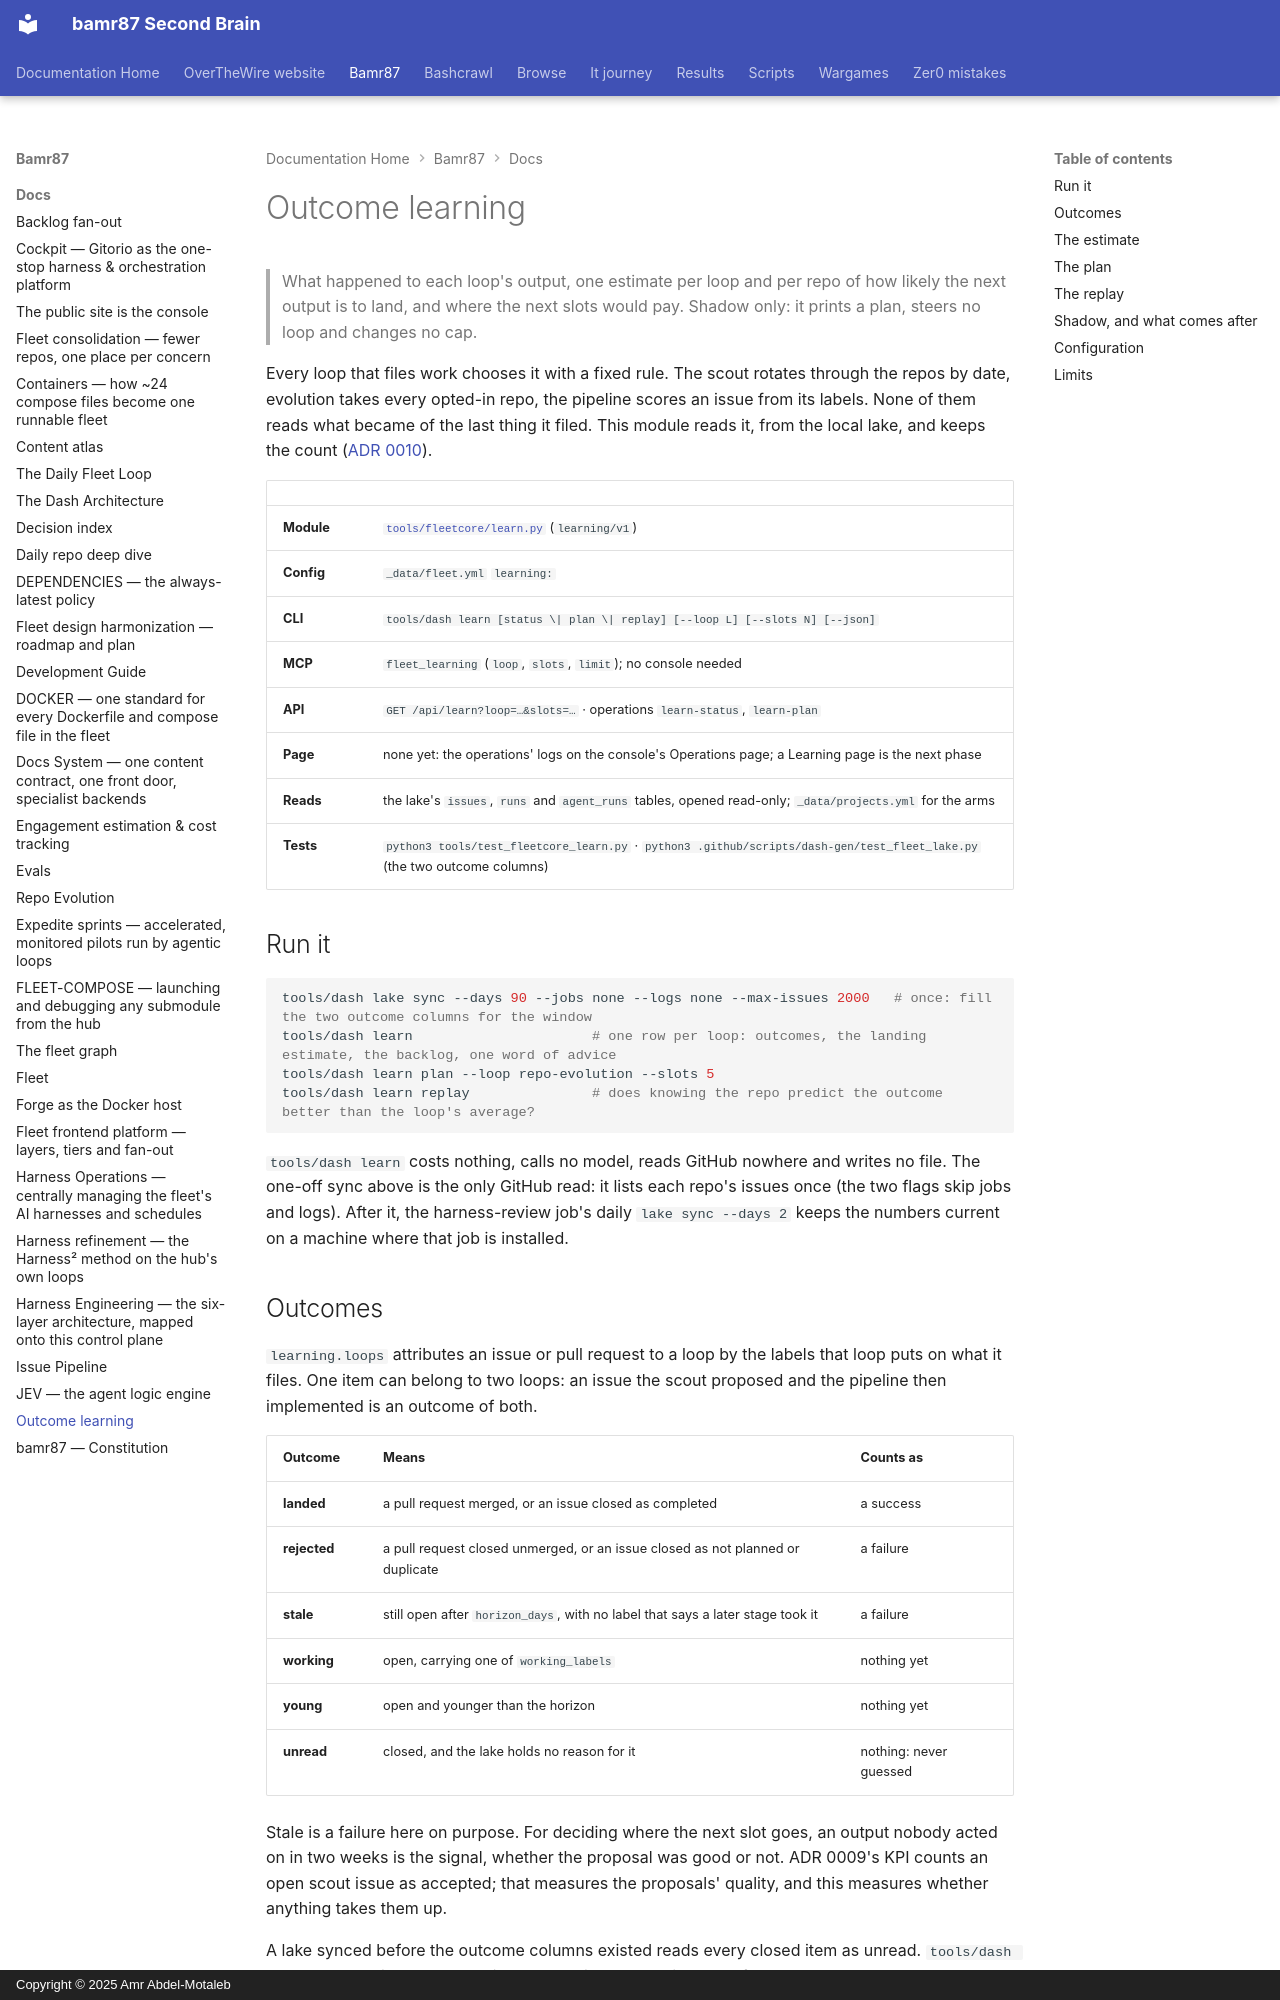

repository: bamr87/README · page: bamr87/docs/LEARNING/index.html · generator: mkdocs · copyright: Copyright © 2025 Amr Abdel-Motaleb

---
source_file: docs/LEARNING.md
source_repo: bamr87/bamr87
source_url: https://github.com/bamr87/bamr87/blob/main/docs/LEARNING.md
title: Outcome learning
---
# Outcome learning

> What happened to each loop's output, one estimate per loop and per repo of how likely the next output is to land, and where the next slots would pay. Shadow only: it prints a plan, steers no loop and changes no cap.

Every loop that files work chooses it with a fixed rule. The scout rotates through the repos by date, evolution takes every opted-in repo, the pipeline scores an issue from its labels. None of them reads what became of the last thing it filed. This module reads it, from the local lake, and keeps the count ([ADR 0010](adr/0010-fleet-graph-and-outcome-learning.md)).

| | |
| --- | --- |
| **Module** | [`tools/fleetcore/learn.py`](../tools/fleetcore/learn.py) (`learning/v1`) |
| **Config** | `_data/fleet.yml` `learning:` |
| **CLI** | `tools/dash learn [status \| plan \| replay] [--loop L] [--slots N] [--json]` |
| **MCP** | `fleet_learning` (`loop`, `slots`, `limit`); no console needed |
| **API** | `GET /api/learn?loop=…&slots=…` · operations `learn-status`, `learn-plan` |
| **Page** | none yet: the operations' logs on the console's Operations page; a Learning page is the next phase |
| **Reads** | the lake's `issues`, `runs` and `agent_runs` tables, opened read-only; `_data/projects.yml` for the arms |
| **Tests** | `python3 tools/test_fleetcore_learn.py` · `python3 .github/scripts/dash-gen/test_fleet_lake.py` (the two outcome columns) |

## Run it

```bash
tools/dash lake sync --days 90 --jobs none --logs none --max-issues 2000   # once: fill the two outcome columns for the window
tools/dash learn                      # one row per loop: outcomes, the landing estimate, the backlog, one word of advice
tools/dash learn plan --loop repo-evolution --slots 5
tools/dash learn replay               # does knowing the repo predict the outcome better than the loop's average?
```

`tools/dash learn` costs nothing, calls no model, reads GitHub nowhere and writes no file. The one-off sync above is the only GitHub read: it lists each repo's issues once (the two flags skip jobs and logs). After it, the harness-review job's daily `lake sync --days 2` keeps the numbers current on a machine where that job is installed.
